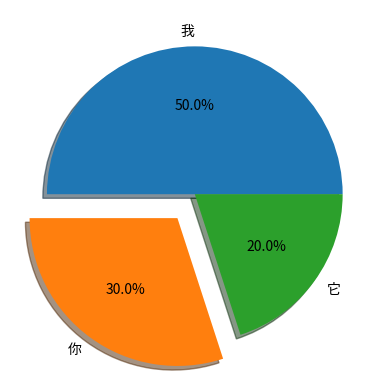

Recreate this plot in Python. (Note: this script raises an exception after producing the figure.)
# 随便绘制一个饼图
import matplotlib.pyplot as plt

fig1 = plt.figure()  # 先创建一个图像对象
plt.pie([0.5, 0.3, 0.2],  # 值
        labels=['我', '你', '它'],  # 标签
        explode=(0, 0.2, 0),  # （爆裂）距离
        autopct='%1.1f%%',   # 显示百分数格式
        shadow=True)  # 是否显示阴影
plt.savefig(f'./FD/IMG/test.png')